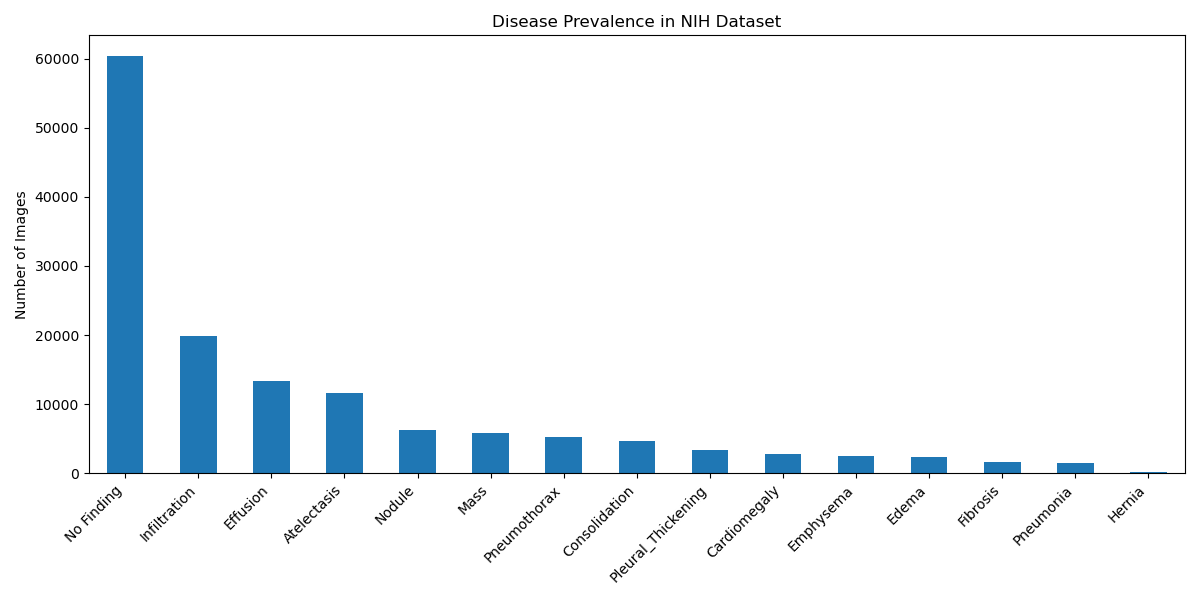

The table this chart was drawn from, first rows:
, 0
No Finding, 60361
Infiltration, 19894
Effusion, 13317
Atelectasis, 11559
Nodule, 6331
Mass, 5782
Pneumothorax, 5302
Consolidation, 4667
Pleural_Thickening, 3385
Cardiomegaly, 2776
Emphysema, 2516
Edema, 2303
Fibrosis, 1686
Pneumonia, 1431
Hernia, 227
